Run: headless pygame with SDL's dummy video driver; simulated clock (each Clock.tick advances the game by its frame time, no real sleeping); random seed 0; keys injected as events and as key.get_pressed() state; no mouse input.
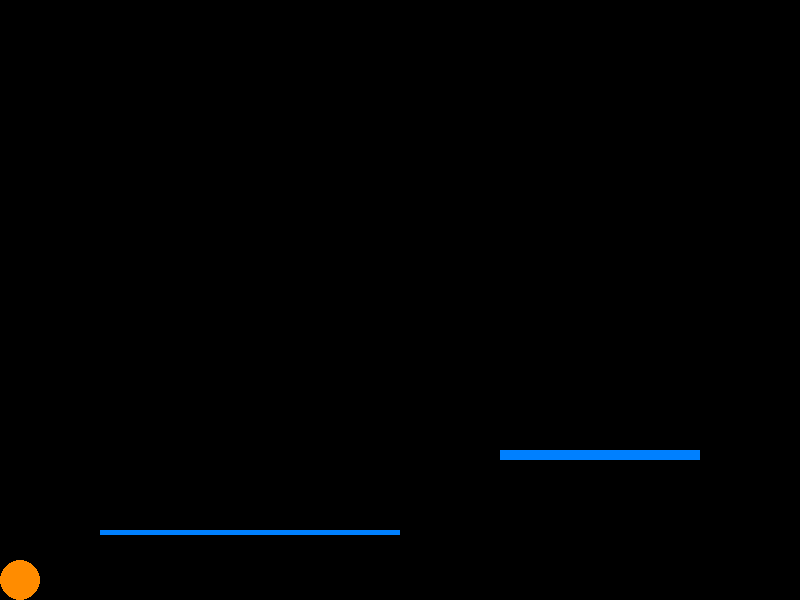
Frame 1 of 4 · flips 1–60 · no input
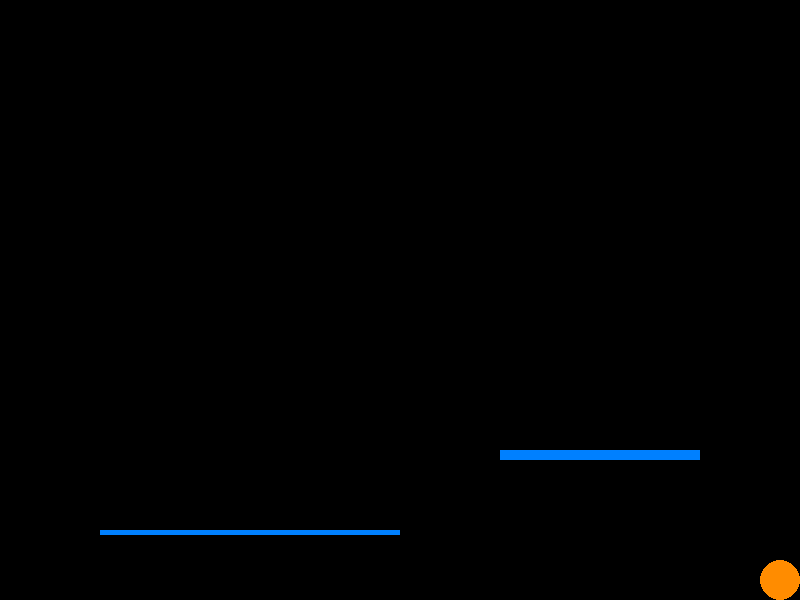
Frame 2 of 4 · flips 61–180 · tapped SPACE, RETURN · held RIGHT (→), D
Frame 3 of 4 · flips 181–300 · held DOWN (↓), S · screen unchanged from frame 2, image omitted
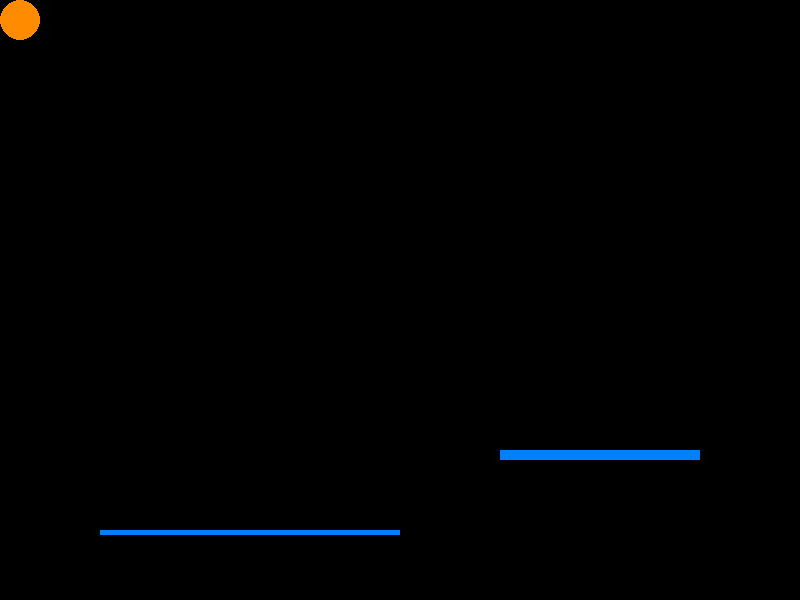
Frame 4 of 4 · flips 301–420 · held LEFT (←), A, UP (↑), W

The pygame program that drew these frames:

#!/usr/bin/env python

import math
import pygame
import random
import copy

from dataclasses import dataclass

WIDTH = 800
HEIGHT = 600
FPS = 60

pygame.init()
SCREEN = pygame.display.set_mode((WIDTH, HEIGHT))

class SceneObject:
  def draw(self):
    pass

  def handle_event(self, event):
    pass

def segment_intersects(s1, s2):
  return not ((s1[1] < s2[0]) or (s2[1] < s1[0]))

@dataclass
class Platform(SceneObject):
  x: float
  y: float
  w: float
  h: float
  color: tuple = (0, 128, 255)

  def draw(self):
    pygame.draw.rect(
      SCREEN, self.color, pygame.Rect(self.x, HEIGHT - self.y, self.w, self.h))

  def intersects(self, other):
    return (
      segment_intersects((self.x, self.x + self.w),
                         (other.x, other.x + other.w)) and
      segment_intersects((self.y, self.y + self.h),
                         (other.y, other.y + other.h)))


@dataclass
class Ball(SceneObject):
  x: float
  y: float
  dx: float = 0
  dy: float = 0
  color: tuple = (255, 140, 0)
  speed: float = 8
  radius: float = 20

  jump_event_id: int = pygame.USEREVENT + 1
  jump_time_ms: float = 100
  jump_speed: float = 20

  fall_speed: float = 10

  on_platform: bool = False
  hit_platform: bool = False
  is_jumping: bool = False

  def jump(self, speed):
    if not self.is_jumping:
      self.is_jumping = True
      self.dy = speed
      pygame.time.set_timer(
        self.jump_event_id, int(self.jump_time_ms / 10), loops=1)

  def handle_jump(self):
    if self.is_jumping:
      if self.y <= self.radius or (self.on_platform and self.dy <= 0):
        self.is_jumping = False
        self.dy = 0
      else:
        self.dy -= self.jump_speed / 10
        pygame.time.set_timer(
          self.jump_event_id, int(self.jump_time_ms / 10), loops=1)

  def intersect(self, platforms):
    self.on_platform = False
    for p in platforms:
      if ((self.x >= p.x) and
          (self.x <= p.x + p.w)):
        if (math.fabs(self.y - self.radius - (p.y + p.h)) <= 2):
          self.on_platform = True
        elif (math.fabs(self.y + self.radius - p.y) <= 2):
          self.hit_platform = True

    if self.hit_platform and self.dy > 0:
      self.dy = 0
      self.hit_platform = False

    if self.on_platform:
      if self.is_jumping and self.dy < 0:
        self.dy = 0
        self.is_jumping = False
    elif not self.is_jumping:
      self.dy = -self.fall_speed

  def keydown(self, key):
    if key == pygame.K_LEFT: self.dx = -self.speed
    if key == pygame.K_RIGHT: self.dx = self.speed
    if key == pygame.K_UP: self.jump(self.jump_speed)

  def keyup(self, key):
    if key in (pygame.K_LEFT, pygame.K_RIGHT):
      self.dx = 0

  def handle_event(self, event):
    if event.type == pygame.KEYDOWN: self.keydown(event.key)
    if event.type == pygame.KEYUP: self.keyup(event.key)
    if event.type == self.jump_event_id: self.handle_jump()

  def move(self):
    self.x += int(self.dx)
    self.y += int(self.dy)
    self.y = max(self.y, self.radius)
    self.y = min(self.y, HEIGHT - self.radius)
    self.x = max(self.x, self.radius)
    self.x = min(self.x, WIDTH - self.radius)

  def draw(self):
    self.move()
    pygame.draw.circle(SCREEN, self.color, (self.x, HEIGHT - self.y),
                       self.radius, 0)

def main():
  done = False
  clock = pygame.time.Clock()

  ball = Ball(Ball.radius, Ball.radius)
  platforms = [Platform(100, 70, 300, 5), Platform(500, 150, 200, 10)]
  objects = [ball] + platforms

  while not done:
    SCREEN.fill((0, 0, 0))

    ball.intersect(platforms)

    for obj in objects:
      obj.draw()

    for event in pygame.event.get():
      if event.type == pygame.QUIT:
        done = True
      for obj in objects:
        obj.handle_event(event)

    pygame.display.update()
    clock.tick(FPS)

if __name__ == '__main__':
  main()
